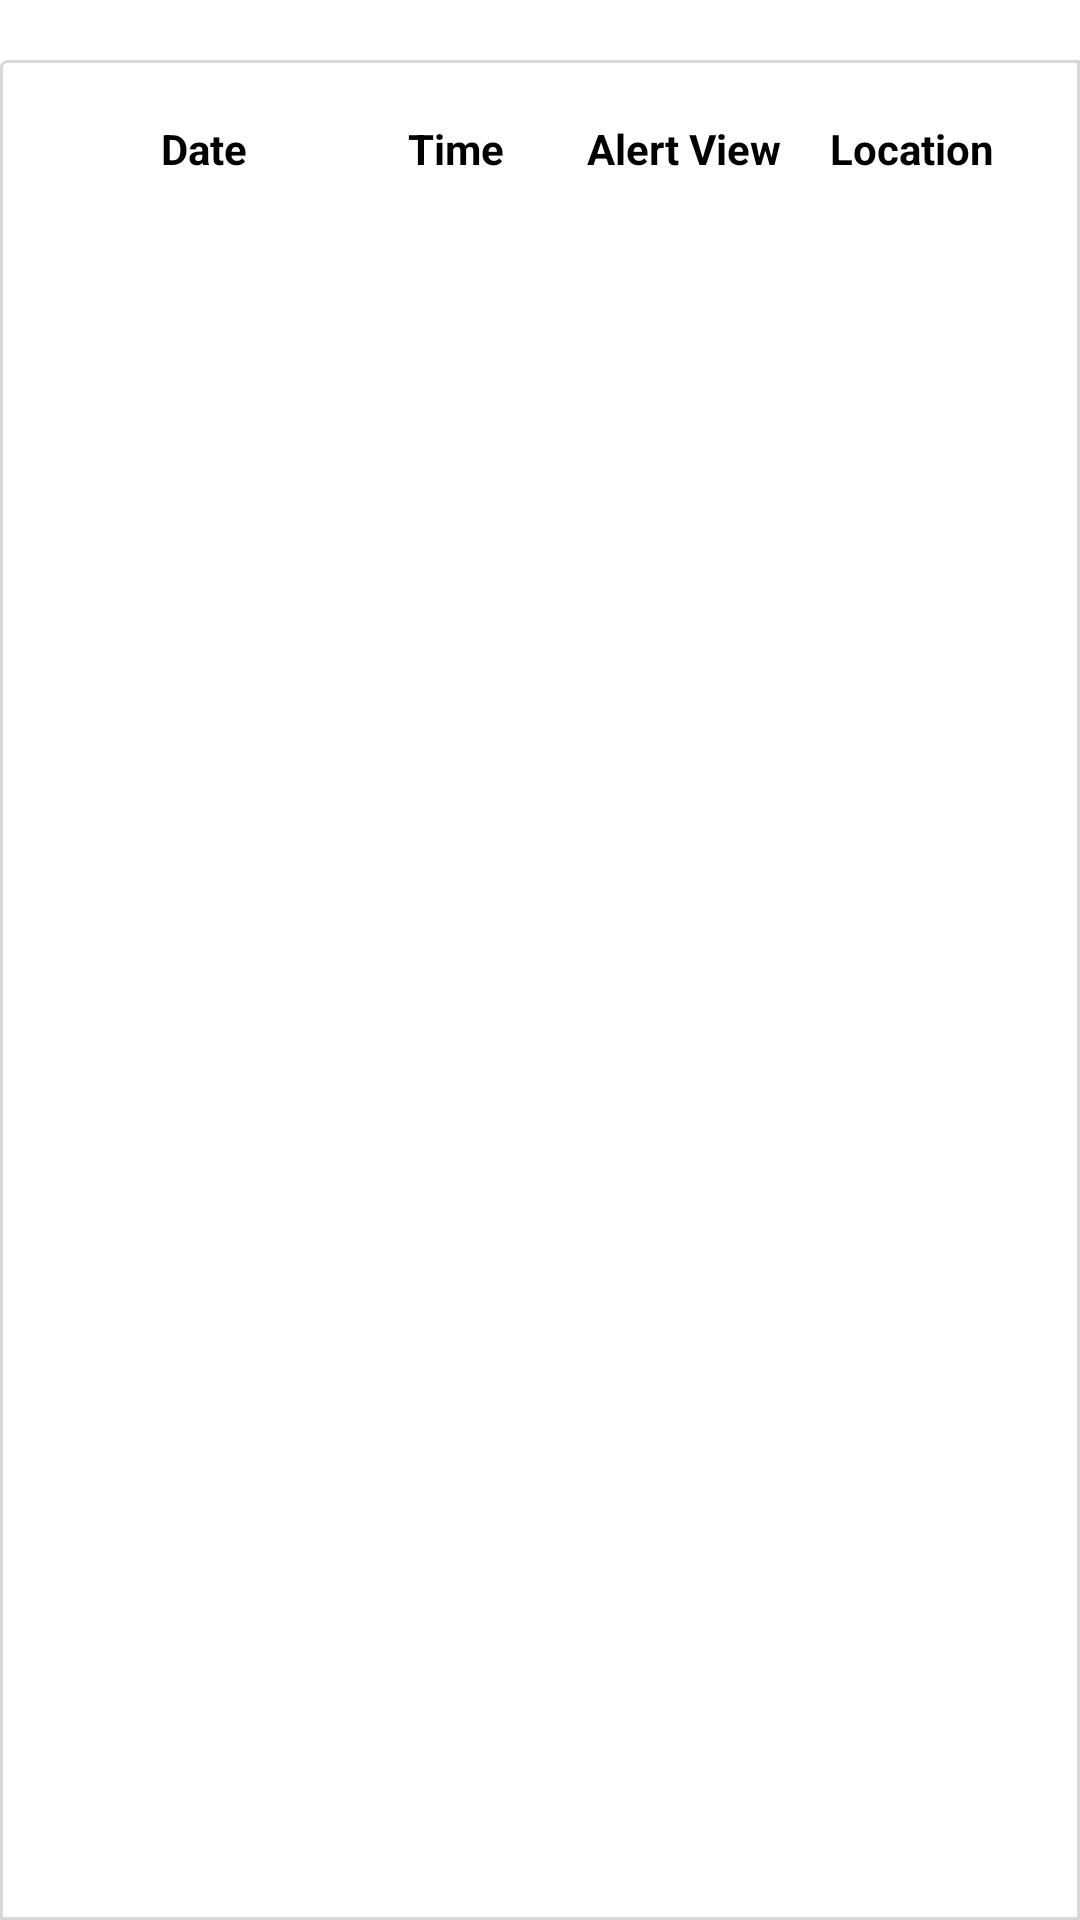

This screen was rendered from an Android layout file. Write that file and the resources it references.
<!-- AndroidManifest.xml: application theme Theme.AvantrioTest.NoActionBar -->
<!-- res/layout/fragment_user_log.xml -->
<?xml version="1.0" encoding="utf-8"?>
<FrameLayout xmlns:android="http://schemas.android.com/apk/res/android"
    xmlns:tools="http://schemas.android.com/tools"
    android:layout_width="match_parent"
    android:layout_height="match_parent"
    tools:context=".views.log.UserLogFragment">

    <LinearLayout
        android:layout_width="match_parent"
        android:layout_height="match_parent"
        android:layout_marginTop="20dp"
        android:background="@drawable/border"
        android:orientation="vertical"
        android:padding="10dp">

        <LinearLayout
            android:id="@+id/ll_user_log"
            android:layout_width="match_parent"
            android:layout_height="wrap_content"
            android:layout_margin="10dp"
            android:orientation="horizontal"
            android:weightSum="4">

            <TextView
                android:layout_width="0dp"
                android:layout_height="wrap_content"
                android:layout_weight="1.2"
                android:gravity="center"
                android:text="Date"
                android:textColor="@color/black"
                android:textStyle="bold" />

            <TextView
                android:layout_width="0dp"
                android:layout_height="wrap_content"
                android:layout_weight="0.9"
                android:gravity="center"
                android:text="Time"
                android:textColor="@color/black"
                android:textStyle="bold" />

            <TextView
                android:layout_width="0dp"
                android:layout_height="wrap_content"
                android:layout_weight="1"
                android:gravity="center"
                android:text="Alert View"
                android:textColor="@color/black"
                android:textStyle="bold" />

            <TextView
                android:layout_width="0dp"
                android:layout_height="wrap_content"
                android:layout_weight="0.9"
                android:gravity="center"
                android:text="Location"
                android:textColor="@color/black"
                android:textStyle="bold" />

        </LinearLayout>

        <ListView
            android:id="@+id/lv_log_items"
            android:layout_width="match_parent"
            android:layout_height="match_parent"
            android:layout_marginTop="10dp"
            android:animateLayoutChanges="true"
            android:divider="@null"
            android:dividerHeight="5dp"
            android:focusable="auto"
            android:overScrollMode="never"
            android:scrollbarStyle="insideOverlay"
            android:scrollbarThumbVertical="@color/theme_color" />

    </LinearLayout>

</FrameLayout>
<!-- resources referenced by this layout -->
<resources>
  <color name="black">#FF000000</color>
  <color name="theme_color">#FF114A</color>
  <!-- drawable border (drawable) -->
  <shape
      xmlns:android="http://schemas.android.com/apk/res/android"
      android:shape="rectangle">
      <corners
          android:radius="2dp"
          android:topRightRadius="0dp"
          android:bottomRightRadius="0dp"
          android:bottomLeftRadius="0dp" />
      <stroke
          android:width="1dp"
          android:color="#D8D8D8"/>
  
  </shape>
  <style name="Theme.AvantrioTest.NoActionBar">
          <item name="windowNoTitle">true</item>
          <item name="windowActionBar">false</item>
          <item name="android:windowFullscreen">true</item>
          <item name="android:windowContentOverlay">@null</item>
          <item name="android:windowTranslucentStatus">false</item>
          <item name="android:windowTranslucentNavigation">false</item>
      </style>
</resources>
